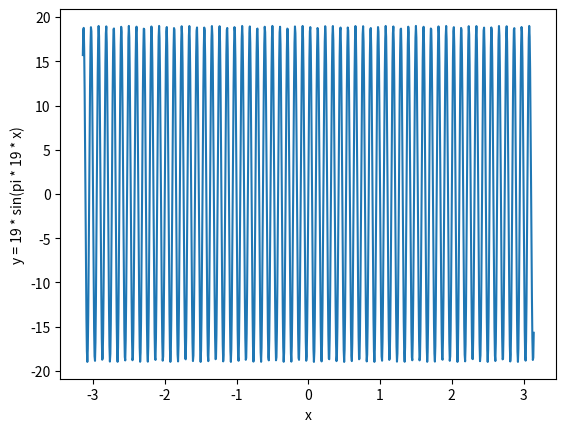
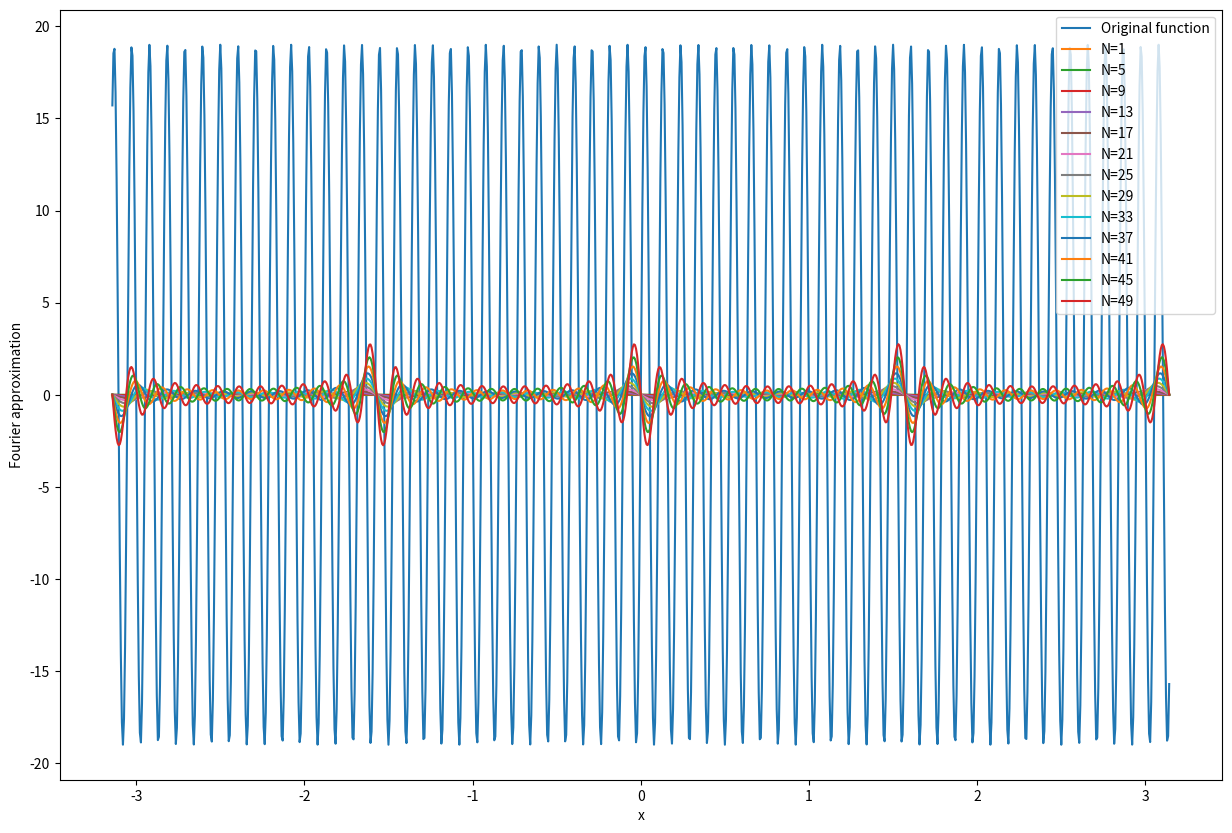
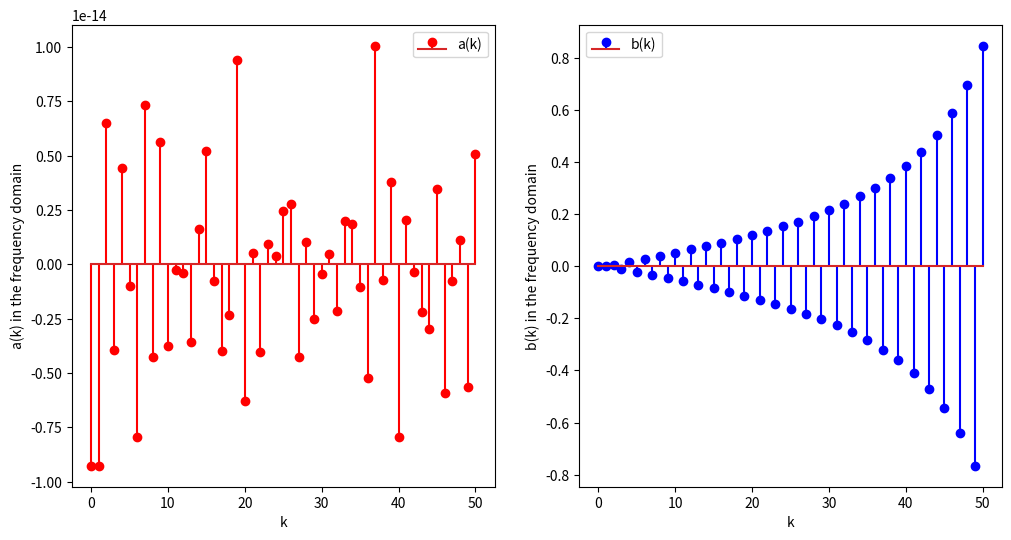
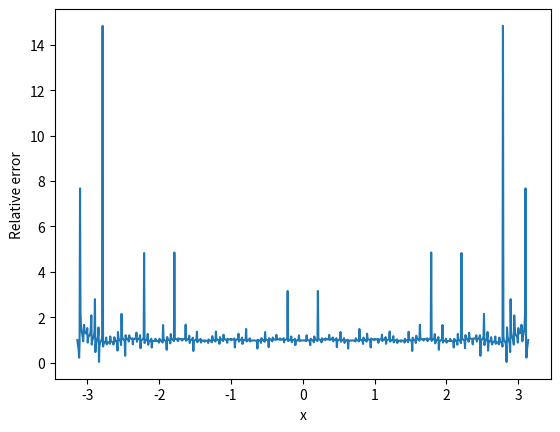

Write Python code to recreate these figures, in order.
import numpy as np
import matplotlib.pyplot as plt
import json

# Define the function to be approximated
def f(x):
    return 19 * np.sin(np.pi * 19 * x)

# Define the range of x values to use
x = np.linspace(-np.pi, np.pi, 1000)

# Plot the function f(x)
def plot_f(x):
    y = f(x)
    plt.plot(x, y)
    plt.xlabel("x")
    plt.ylabel("y = 19 * sin(pi * 19 * x)")
    plt.show()

# Call the plot_f function to plot f(x)
plot_f(x)

# Compute the Fourier coefficients of f(x) using numerical integration
def fourier_coefficients(x, N):
    a0 = (2 / np.pi) * np.trapz(f(x), x)
    ak = []
    bk = []
    for k in range(0, N):
        ak.append((2 / np.pi) * np.trapz(f(x) * np.cos(k * x), x))
        bk.append((2 / np.pi) * np.trapz(f(x) * np.sin(k * x), x))
    return a0, ak, bk

# Define the number of terms
N = 50
# Compute and store the first 50 Fourier coefficients of f(x)
a0, ak, bk = fourier_coefficients(x, N)

# Print the Fourier coefficients in a table
def print_coefficients_table(a0, ak, bk):
    print("{:^8s} {:^15s} {:^15s}".format("k", "ak", "bk"))
    print("{:^8s} {:^15.10f} {:^15s}".format("0", a0, "-"))
    for k in range(0, len(ak)):
        print("{:^8d} {:^15.10f} {:^15.10f}".format(k + 1, ak[k], bk[k]))

# Call the print_coefficients_table function to print the Fourier coefficients
print_coefficients_table(a0, ak ,bk)

# Compute the Fourier series approximation of f(x) using N terms
def fourier_series_approximation(x, N):
    series_sum = a0 / 2
    for k in range(1, N + 1):
        series_sum += ak[k - 1] * np.cos(k * x) + bk[k - 1] * np.sin(k * x)
    return series_sum

# Call the print_coefficients_table function to calculate approximations
approximations = fourier_series_approximation(x, N)

# Plot the original function and its Fourier series approximation using N terms
def plot_approximation(x, N):
    y = f(x)
    s = np.zeros_like(x)
    plt.figure(figsize=(15, 10))
    plt.plot(x, y, label='Original function')
    for i in range(0, N, 4):
        s += ak[i] * np.cos(i * x) + bk[i] * np.sin(i * x)
        plt.plot(x, s, label=f'N={i + 1}')
    plt.xlabel("x")
    plt.ylabel("Fourier approximation")
    plt.legend()
    plt.show()

# Call the plot_approximation function to plot the original function and its Fourier series approximation using N terms
plot_approximation(x, N)

# Plot the first N harmonics and their corresponding Fourier coefficients
def plot_harmonics(a0, ak, bk, N):
    k_values = list(range(N + 1))
    a_values = [a0] + ak
    b_values = [0] + bk
    plt.figure(figsize=(12, 6))
    plt.subplot(121)
    plt.stem(k_values, a_values, linefmt='r-', markerfmt='ro', label='a(k)')
    plt.legend()
    plt.xlabel('k')
    plt.ylabel('a(k) in the frequency domain')
    plt.subplot(122)
    plt.stem(k_values, b_values, linefmt='b-', markerfmt='bo', label='b(k)')
    plt.legend()
    plt.xlabel('k')
    plt.ylabel('b(k) in the frequency domain')
    plt.show()

# Call the plot_harmonics function to plot the first N harmonics and their corresponding Fourier coefficients
plot_harmonics(a0, ak,bk, N)

# Compute the relative error of the Fourier series approximation using N terms
def relative_errors(x, approximations):
    y = f(x)
    errors = np.abs(y - approximations) / np.abs(y)
    return errors

# Call the relative_errors function to calculate relative error for each value of f(x)
errors = relative_errors(x, approximations)
# Compute the mean of relative errors
error = np.mean(errors)

# Plot the relative error of the Fourier series approximation using N terms
def plot_relative_error(x, errors):
    plt.plot(x, errors)
    plt.xlabel('x')
    plt.ylabel('Relative error')
    plt.show()

# Call the plot_relative_error function to plot the relative error of the Fourier series approximation using N terms
plot_relative_error(x, errors)

# Save the order N, the Fourier coefficients, and the relative error to a JSON file
def save_to_json(N, a0, ak, bk, error, filename):
    data = {
        'N': N,
        'a0': a0,
        'ak': ak,
        'bk': bk,
        'error': error
    }
    with open(filename, 'w') as f:
        json.dump(data, f, indent=2)


# Call the save_to_json function to save the results to a JSON file
save_to_json(N, a0, ak, bk, error, 'results.json')
